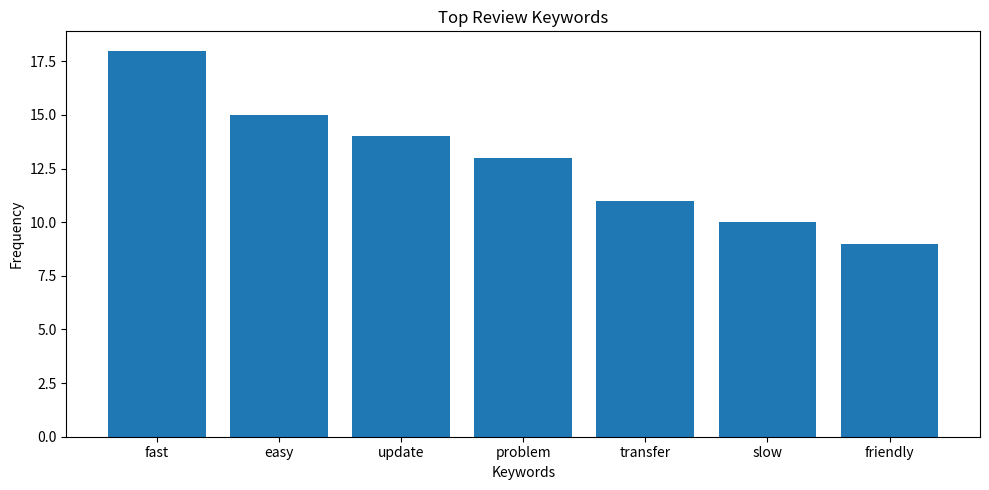

The matplotlib source for this figure:
import matplotlib.pyplot as plt

# Example keywords from analysis
keywords = {
    "fast": 18,
    "easy": 15,
    "update": 14,
    "problem": 13,
    "transfer": 11,
    "slow": 10,
    "friendly": 9
}

# Plot
plt.figure(figsize=(10, 5))

plt.bar(
    keywords.keys(),
    keywords.values()
)

plt.title("Top Review Keywords")
plt.xlabel("Keywords")
plt.ylabel("Frequency")

plt.tight_layout()

plt.savefig(
    "keyword_frequency.png"
)

plt.show()
